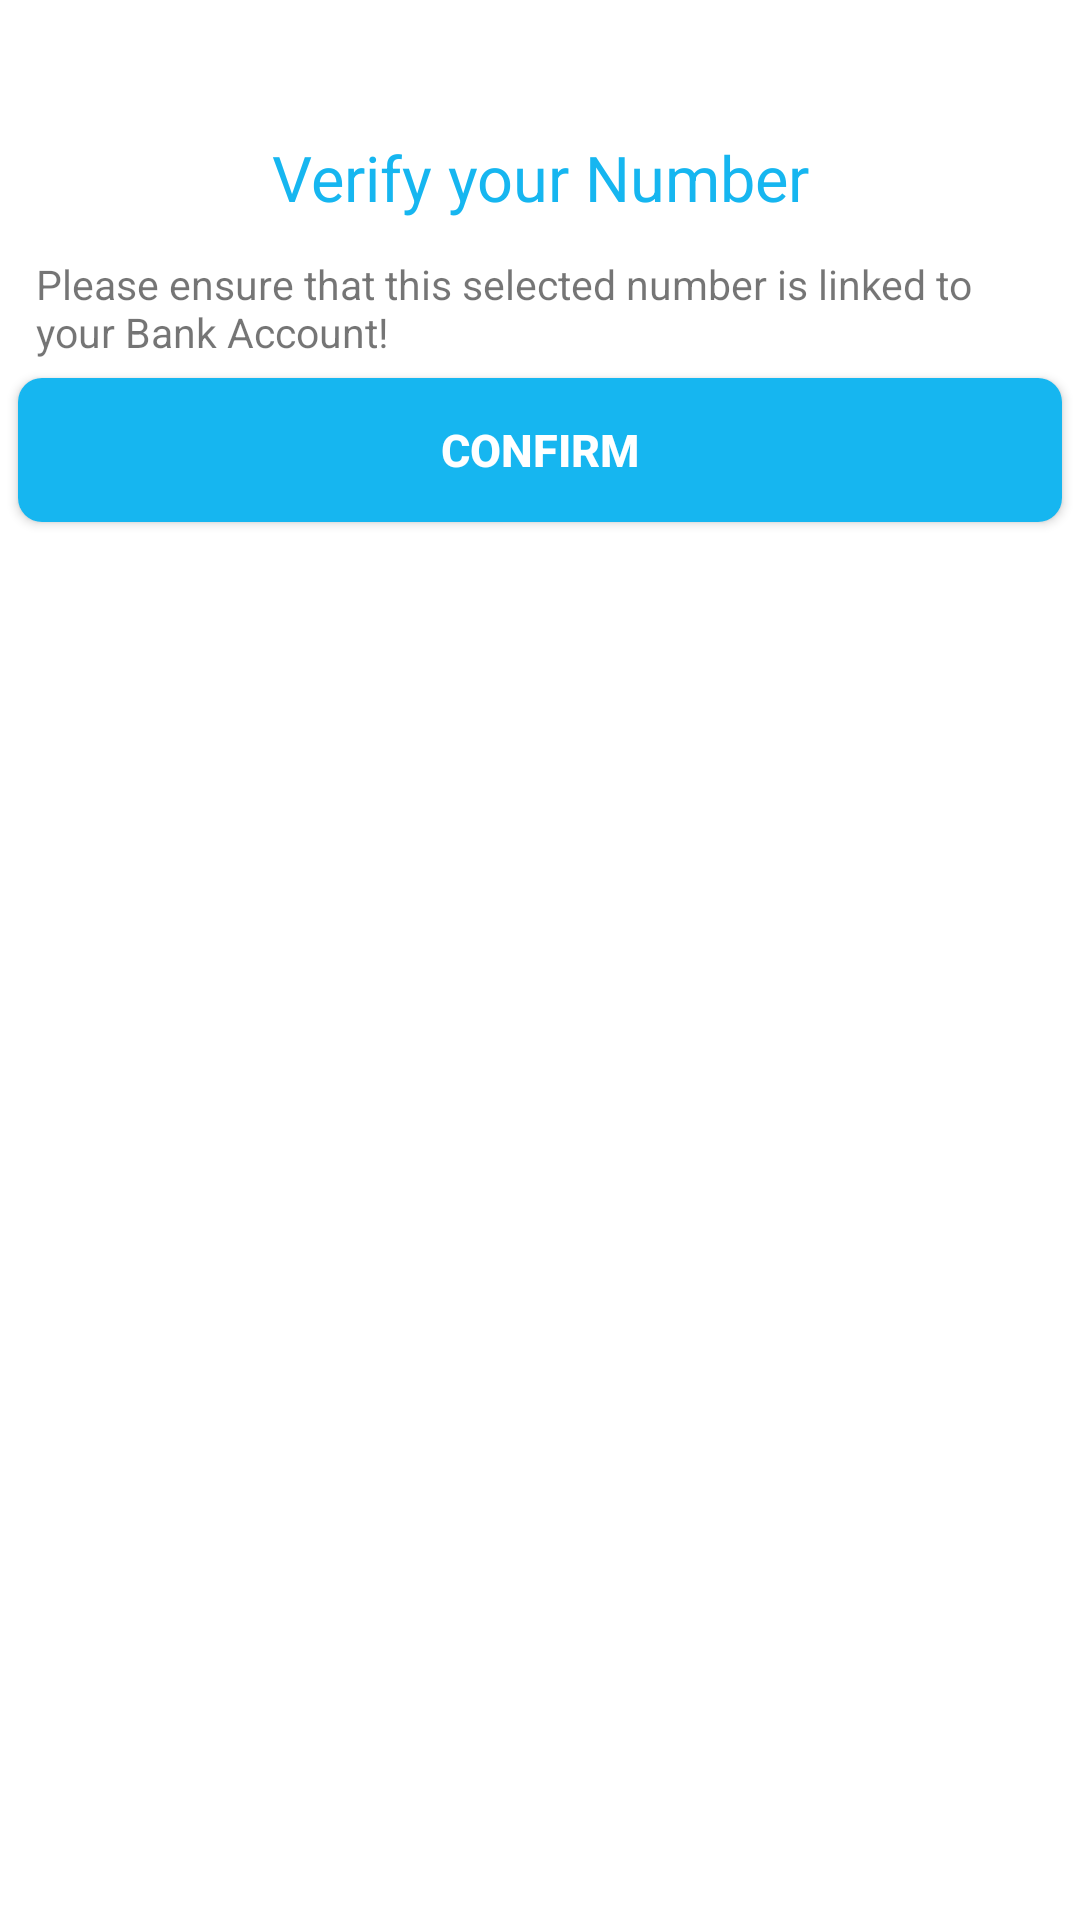

Android layout source for this screen:
<!-- AndroidManifest.xml: application theme AppTheme -->
<!-- res/layout/confirm_your_number.xml -->
<?xml version="1.0" encoding="utf-8"?>
<RelativeLayout xmlns:android="http://schemas.android.com/apk/res/android"
    xmlns:app="http://schemas.android.com/apk/res-auto"
    xmlns:tools="http://schemas.android.com/tools"
    android:layout_width="match_parent"
    android:layout_height="wrap_content"
    android:background="@color/white">

    <ImageView
        android:id="@+id/imageViewBankConfirmScreen"
        android:layout_width="match_parent"
        android:layout_height="wrap_content"
        android:layout_marginBottom="@dimen/TwentyFour"
        android:layout_marginTop="@dimen/ThirtySix"
        app:srcCompat="@drawable/ic_bank_verify"
        tools:ignore="VectorDrawableCompat" />

    <TextView
        android:id="@+id/confirmNumberHeaderTextView"
        android:layout_width="match_parent"
        android:layout_height="wrap_content"
        android:layout_below="@id/imageViewBankConfirmScreen"
        android:layout_marginBottom="@dimen/Sixteen"
        android:gravity="center"
        android:text="Verify your Number"
        android:textColor="@color/brand_color"
        android:textSize="@dimen/TwentyEight" />

    <TextView
        android:id="@+id/confirmNumberTextView1"
        android:layout_width="match_parent"
        android:layout_height="wrap_content"
        android:layout_below="@id/confirmNumberHeaderTextView"
        android:paddingLeft="@dimen/Sixteen"
        android:paddingRight="@dimen/Sixteen"
        android:text="Please ensure that this selected number is linked to your Bank Account!"
        android:textSize="@dimen/Eighteen" />

    <Button
        android:id="@+id/sim_selection_confirmBtn"
        android:layout_width="match_parent"
        android:layout_height="wrap_content"
        android:layout_below="@id/confirmNumberTextView1"
        android:layout_margin="@dimen/Eight"
        android:background="@drawable/rounded_button_corners_blue"
        android:text="Confirm"
        android:textStyle="bold"
        android:textColor="@color/white"
        android:textSize="@dimen/Twenty" />
</RelativeLayout>
<!-- resources referenced by this layout -->
<resources>
  <color name="brand_color">#16b6f0</color>
  <color name="white">#ffffff</color>
  <dimen name="Eight">9.6dp</dimen>
  <dimen name="Eighteen">21.6dp</dimen>
  <dimen name="Sixteen">19.2dp</dimen>
  <dimen name="ThirtySix">43.2dp</dimen>
  <dimen name="Twenty">24dp</dimen>
  <dimen name="TwentyEight">33.6dp</dimen>
  <dimen name="TwentyFour">28.8dp</dimen>
  <!-- drawable ic_bank_verify: vector/xml drawable (drawable, 7209 chars, omitted) -->
  <!-- drawable rounded_button_corners_blue (drawable) -->
  <?xml version="1.0" encoding="utf-8"?>
  <shape xmlns:android="http://schemas.android.com/apk/res/android"
      android:shape="rectangle" >
      <solid android:color="@color/brand_color"/>
      <corners android:radius="8dp"/>
  </shape>
  <style name="AppTheme" parent="Theme.AppCompat.Light">
          <item name="android:actionButtonStyle">@style/myActionButtonStyle</item>
          <item name="actionButtonStyle">@style/myActionButtonStyle</item>
      </style>
  <style name="myActionButtonStyle" parent="Widget.AppCompat.ActionButton">
          <item name="android:width">10dp</item>
      </style>
</resources>
